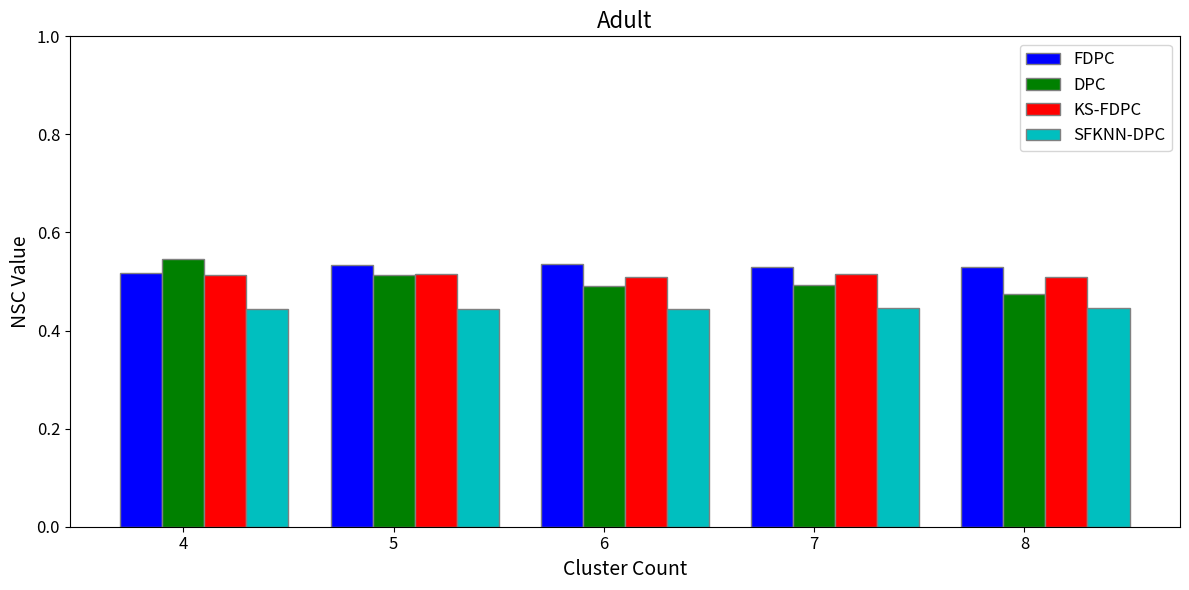

This chart was generated by the following Python code:
# -*- coding: utf-8 -*-
import matplotlib.pyplot as plt
import pandas as pd
import numpy as np

# 表1: DPC 和 FDPC 数据
data_dpc_fdpc = {
    "Cluster Count": [4, 5, 6, 7, 8],
    "FDPC_SC": [0.51792, 0.5331, 0.5351, 0.530045, 0.52984],
    "DPC_SC": [0.54531, 0.51234, 0.49141, 0.49388, 0.47408]
}
data_ks_fdpc_sfknn_dpc = {
    "Cluster Count": [4, 5, 6, 7, 8],
    "KS-FDPC_SC": [0.51385, 0.51485, 0.508625, 0.5152125, 0.5099],
    "SFKNN-DPC_SC": [0.44455, 0.4443025, 0.4448125, 0.446, 0.44625]
}


df_dpc_fdpc = pd.DataFrame(data_dpc_fdpc)
df_ks_fdpc_sfknn_dpc = pd.DataFrame(data_ks_fdpc_sfknn_dpc)

# 计算均值
fdpc_mean_balance = df_dpc_fdpc.groupby("Cluster Count")["FDPC_SC"].mean()
dpc_mean_balance = df_dpc_fdpc.groupby("Cluster Count")["DPC_SC"].mean()
ks_fdpc_mean_balance = df_ks_fdpc_sfknn_dpc.groupby("Cluster Count")["KS-FDPC_SC"].mean()
sfknn_dpc_mean_balance = df_ks_fdpc_sfknn_dpc.groupby("Cluster Count")["SFKNN-DPC_SC"].mean()

# 数据准备
cluster_counts = fdpc_mean_balance.index
bar_width = 0.2

# 绘制二维条形图
plt.figure(figsize=(12, 6))
r1 = np.arange(len(cluster_counts))
r2 = [x + bar_width for x in r1]
r3 = [x + bar_width for x in r2]
r4 = [x + bar_width for x in r3]

plt.bar(r1, fdpc_mean_balance.values, color='b', width=bar_width, edgecolor='grey', label='FDPC')
plt.bar(r2, dpc_mean_balance.values, color='g', width=bar_width, edgecolor='grey', label='DPC')
plt.bar(r3, ks_fdpc_mean_balance.values, color='r', width=bar_width, edgecolor='grey', label='KS-FDPC')
plt.bar(r4, sfknn_dpc_mean_balance.values, color='c', width=bar_width, edgecolor='grey', label='SFKNN-DPC')

plt.xlabel('Cluster Count', fontsize=14)
plt.ylabel('NSC Value', fontsize=14)
plt.title('Adult', fontsize=16)
plt.xticks([r + bar_width for r in range(len(cluster_counts))], cluster_counts, fontsize=12)
plt.yticks(fontsize=12)
plt.legend(fontsize=12)
# plt.grid(True, linestyle='--', alpha=0.7)
plt.tight_layout()
plt.ylim(0, 1)  # 设置 y 轴范围为 0 到 1
plt.show()